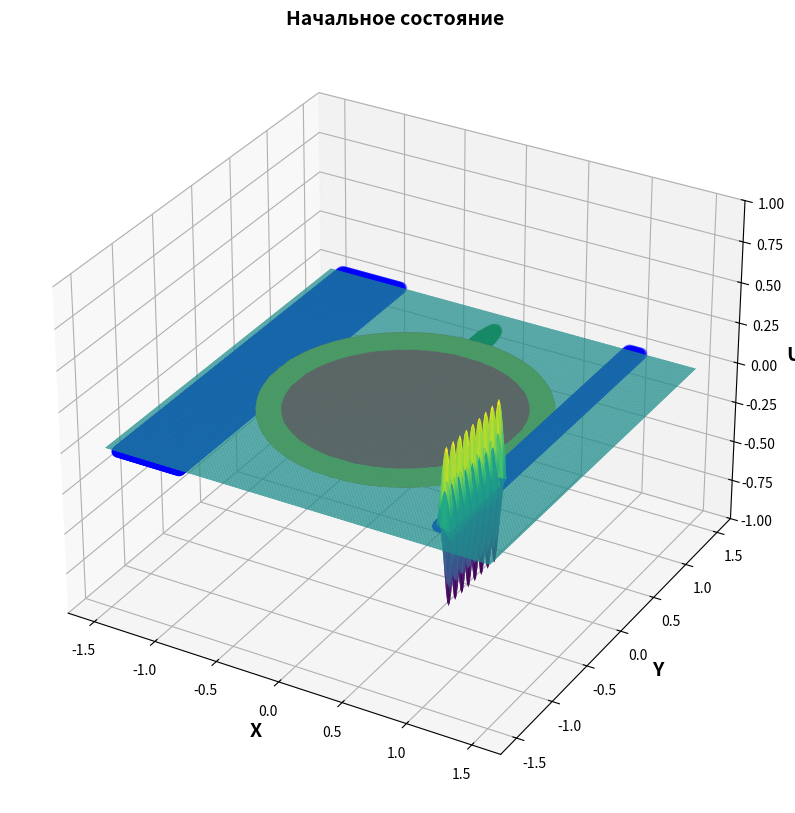
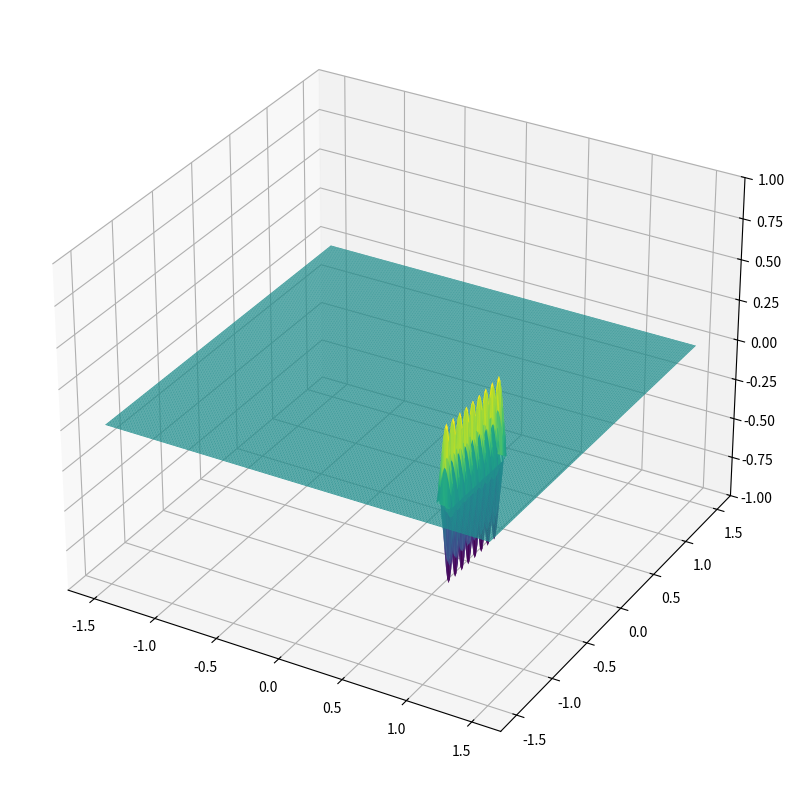

Write the Python code that produced these figures, in order.
import numpy as np
from scipy import special, ndimage, integrate
from scipy.interpolate import interp2d, RectBivariateSpline


import matplotlib.pyplot as plt
from matplotlib.animation import FuncAnimation
from mpl_toolkits.mplot3d import Axes3D

# Параметры задачи
R = 1.5
r = 1           # Радиус круга
c = 1.0           # Скорость распространения волны
h = 0.01         # Шаг пространственной сетки
dt = 0.9 * h / (c * np.sqrt(2))  # Шаг времени (условие Куранта)
Tmax = 5.0        # Время моделирования
sigma = 0.1       # Параметр начального гауссова импульса

t_curr = 0

print(f"dt = {dt}")

a, b = 0.3, 0.05
# a, b = 1 / np.sqrt(2), 1 / np.sqrt(2)
max_a_b = max(a, b)
N = int(2 * R / h) + 1

x = np.linspace(-R, R, N)
y = np.linspace(-R, R, N)
X, Y = np.meshgrid(x, y)

phi = np.pi / 2

# x_0, y_0 = 1 / np.sqrt(2), 1 / np.sqrt(2)
x_0, y_0 = 0, 1

new_X, new_Y = (X - x_0) * np.cos(phi) + (Y - y_0) * np.sin(phi), (X - x_0) * -np.sin(phi) + (Y - y_0) * np.cos(phi)

ellipse_mask = (((new_X) / a)**2 + ((new_Y) / b)**2) <= 1

circle_mask = (X**2 + Y**2) <= r**2

x0r1, y0r1 = r - 0.03, -r - (R - r) / 2
ar1, br1 = 0.1, 2 * R
rectangle_mask1 = (X >= x0r1) & (X <= x0r1 + ar1) & (Y >= y0r1) & (Y <= y0r1 + br1)

x0r2, y0r2 = -R + 0.1, -R
ar2, br2 = R - r, 2 * R
rectangle_mask2 = (X >= x0r2) & (X <= x0r2 + ar2) & (Y >= y0r2) & (Y <= y0r2 + br2)

gallery_strip_mask = circle_mask & ((X**2 + Y**2) >= (0.9 * r) ** 2)

# mask = circle_mask  | rectangle_mask1 # Маска внутренних точек, объединение
# mask = circle_mask  | rectangle_mask1 | rectangle_mask2 # Маска внутренних точек, объединение
mask = ((~ellipse_mask) & circle_mask) | rectangle_mask1 # Маска внутренних точек, вычитание
# mask = circle_mask # Маска внутренних точек
# mask = ellipse_mask # Маска внутренних точек
# mask = rectangle_mask1 # Маска внутренних точек

# eroded = ndimage.binary_erosion(mask)
# boundary = mask & ~eroded

# xb = X[boundary]
# yb = Y[boundary]

xc, yc, = X[circle_mask], Y[circle_mask]
xe, ye, = X[ellipse_mask], Y[ellipse_mask]
xgs, ygs, = X[gallery_strip_mask], Y[gallery_strip_mask]

xr1, yr1, = X[rectangle_mask1], Y[rectangle_mask1]
xr2, yr2, = X[rectangle_mask2], Y[rectangle_mask2]

# метрика
def metric1(f_u):
    u_abs = np.abs(f_u)
    u_abs_max = u_abs.max()

    return ((u_abs_max - (10 * u_abs.mean())) / u_abs_max)

# Начальные условия

m = 1 # Bessel order
n = 3 # number of root

alpha_m = special.jn_zeros(m, n) / R 

# Начальные условия (пример: гауссов импульс)
def initial_state(x, y):
    # return special.jv(m, alpha_m[-1] * np.sqrt(x**2 + y**2)) * np.sin(1 * np.arctan2(y, x))
    # return 0.5 * np.exp( - ((x - 0.95) ** 2) / (2 * 0.001)) * np.sin(60 * y) # для круга
    return np.where(y < -0.5 * r, 0.5 * np.exp( - ((x - (x0r1 + ar1 / 2)) ** 2) / (2 * 0.001)) * np.sin(70 * y), 0) # для волновода
    # return np.where((y > -0.5 * r) & (y < 0.5 * r), 0.5 * np.exp( - ((x - (x0r1 + ar1 / 2)) ** 2) / (2 * 0.001)) * np.sin(60 * y), 0) # для волновода (волна в центре)
    return np.where(y < -0.5 * R, 0.5 * np.exp( - ((x - (x0r1 + ar1 / 2)) ** 2) / (2 * 0.001)) * (np.sin(60 * y) + np.sin(10 * y)), 0) # для волновода
    # return np.where((y > -0.5 * R) & (y < 0.5 * R), 0.5 * np.exp( - ((x - (x0r1 + ar1 / 2)) ** 2) / (2 * 0.001)) * np.sin(5 * y), 0) # для волновода
    # return 0.5 * np.exp(-((X**2 + Y**2 - 0.9) ** 2) / (sigma**2)) * np.cos(60 * np.arctan2(Y, X))
    # return 0.5 * np.exp(-((X**2 + Y**2 - 0.9) ** 2) / (sigma**2))
    return np.ones_like(X)

# Начальные условия 
def initial_speed(rad, phi):

    return np.zeros_like(rad)

# u_prev = initial_state(X, Y) * circle_mask
u_prev = initial_state(X, Y) * rectangle_mask1

speed = initial_speed(X, Y)
u_curr: np.array = u_prev[:, :] + speed * dt



# Начальное состояние
fig = plt.figure(figsize=(10, 10))
ax = fig.add_subplot(111, projection='3d')
ax.set_title(f'Начальное состояние', fontsize=14, fontweight="bold")
surface = ax.plot_surface(X, Y, u_curr, cmap='viridis', rstride=1, cstride=1)
ax.scatter(xc, yc, color='r', linewidth=4)
ax.scatter(xe, ye, color='g', linewidth=4)
ax.scatter(xgs, ygs, color='y', linewidth=4)
ax.scatter(xr1, yr1, color='b', linewidth=4)
ax.scatter(xr2, yr2, color='b', linewidth=4)
ax.set_zlim(-1, 1)

ax.set_xlabel("X", fontsize=14, fontweight="bold")
ax.set_ylabel("Y", fontsize=14, fontweight="bold")
ax.set_zlabel("U", fontsize=14, fontweight="bold")


number_steps = int(20 // dt)

time2file = np.zeros(number_steps)
gallery_scores2file = np.zeros(number_steps)



# Настройка анимации
fig = plt.figure(figsize=(10, 10))
ax = fig.add_subplot(111, projection='3d')
surf = ax.plot_surface(X, Y, u_curr, cmap='viridis', rstride=1, cstride=1)
ax.set_zlim(-1, 1)

laplacian = np.zeros_like(u_curr)

my_iter = 0

def update(frame):
    global u_prev, u_curr, t_curr, mask, laplacian, gallery_strip2file, my_iter

    
    # Вычисление лапласиана
    for i in range(N):
        for j in range(N):
            if mask[i, j]:
                left = u_curr[i-1, j] if i > 0 else 0
                right = u_curr[i+1, j] if i < N-1 else 0
                up = u_curr[i, j+1] if j < N-1 else 0
                down = u_curr[i, j-1] if j > 0 else 0
                laplacian[i, j] = left + right + up + down - 4 * u_curr[i, j]
    
    # Обновление решения
    u_next = 2 * u_curr - u_prev + (c * dt / h)**2 * laplacian
    u_next *= mask
    
    u_prev, u_curr = u_curr, u_next
    
    # Обновление графика
    ax.clear()
    ax.set_title(f'текущее время = {round(t_curr, 4)}, dt = {round(dt, 4)}, h = {round(h, 4)}', fontsize=14, fontweight="bold")
    surf = ax.plot_surface(X, Y, u_curr, cmap='viridis', rstride=4, cstride=4)
    ax.plot(xc, yc, color='r', linewidth=4)
    ax.scatter(xe, ye, color='g', linewidth=4)
    ax.scatter(xgs, ygs, color='y', linewidth=4)

    ax.plot(xr1, yr1, color='b', linewidth=4)
    ax.plot(xr2, yr2, color='b', linewidth=4)


    ax.set_zlim(-1, 1)

    ax.set_xlabel('X')
    ax.set_ylabel('Y')

    t_curr += dt

    gallery_score = np.sum(u_curr[gallery_strip_mask] ** 2) / np.sum(u_curr[circle_mask] ** 2)

    leaking_in_circle_score = np.sum(u_curr[(rectangle_mask2 | circle_mask)] ** 2) / np.sum(u_curr ** 2) 
    leaking_out_circle_score = np.sum(u_curr[rectangle_mask2] ** 2) / np.sum(u_curr ** 2) 

    print("my_iter =", my_iter)
    print("t_curr =", t_curr)
    print("abs max =", np.abs(u_curr[circle_mask]).max())
    print("abs mean =", np.abs(u_curr[circle_mask]).mean())
    print("energy =", np.sum(u_curr ** 2))
    print("energy circle =", np.sum(u_curr[circle_mask] ** 2))
    print("energy rectangle1 =", np.sum(u_curr[rectangle_mask1] ** 2))
    print("energy rectangle2 =", np.sum(u_curr[rectangle_mask2] ** 2))
    print("=========")
    print("leaking in circle =", leaking_in_circle_score)
    print("leaking out circle =", leaking_out_circle_score)
    print("gallery score =", gallery_score)
    print()

    # u_f = RectBivariateSpline(x, y, u_curr)
    # print("int(sin(60*y)) =", integrate.dblquad(lambda x, y: np.sin(60 * y) * u_f(x, y), x0r1, x0r1 + ar1, y0r1, y0r1 + br1)[0])             
    # print("int(sin(10*y)) =", integrate.dblquad(lambda x, y: np.sin(10 * y) * u_f(x, y), x0r1, x0r1 + ar1, y0r1, y0r1 + br1)[0])

    if my_iter < number_steps:
        time2file[my_iter] = t_curr
        gallery_scores2file[my_iter] = gallery_score
    else:
        print("Files are ready")
        np.save('gallery_score', gallery_scores2file)
        np.save('time_series', time2file)


    if t_curr > 4.0:
        # mask = circle_mask | rectangle_mask2
        mask = ((~ellipse_mask) & circle_mask)
        # mask = (ellipse_mask | circle_mask)

    my_iter +=1 

    return surf,

# Создание анимации
ani = FuncAnimation(fig, update, frames=int(Tmax/dt), interval=50, blit=False)
plt.show()